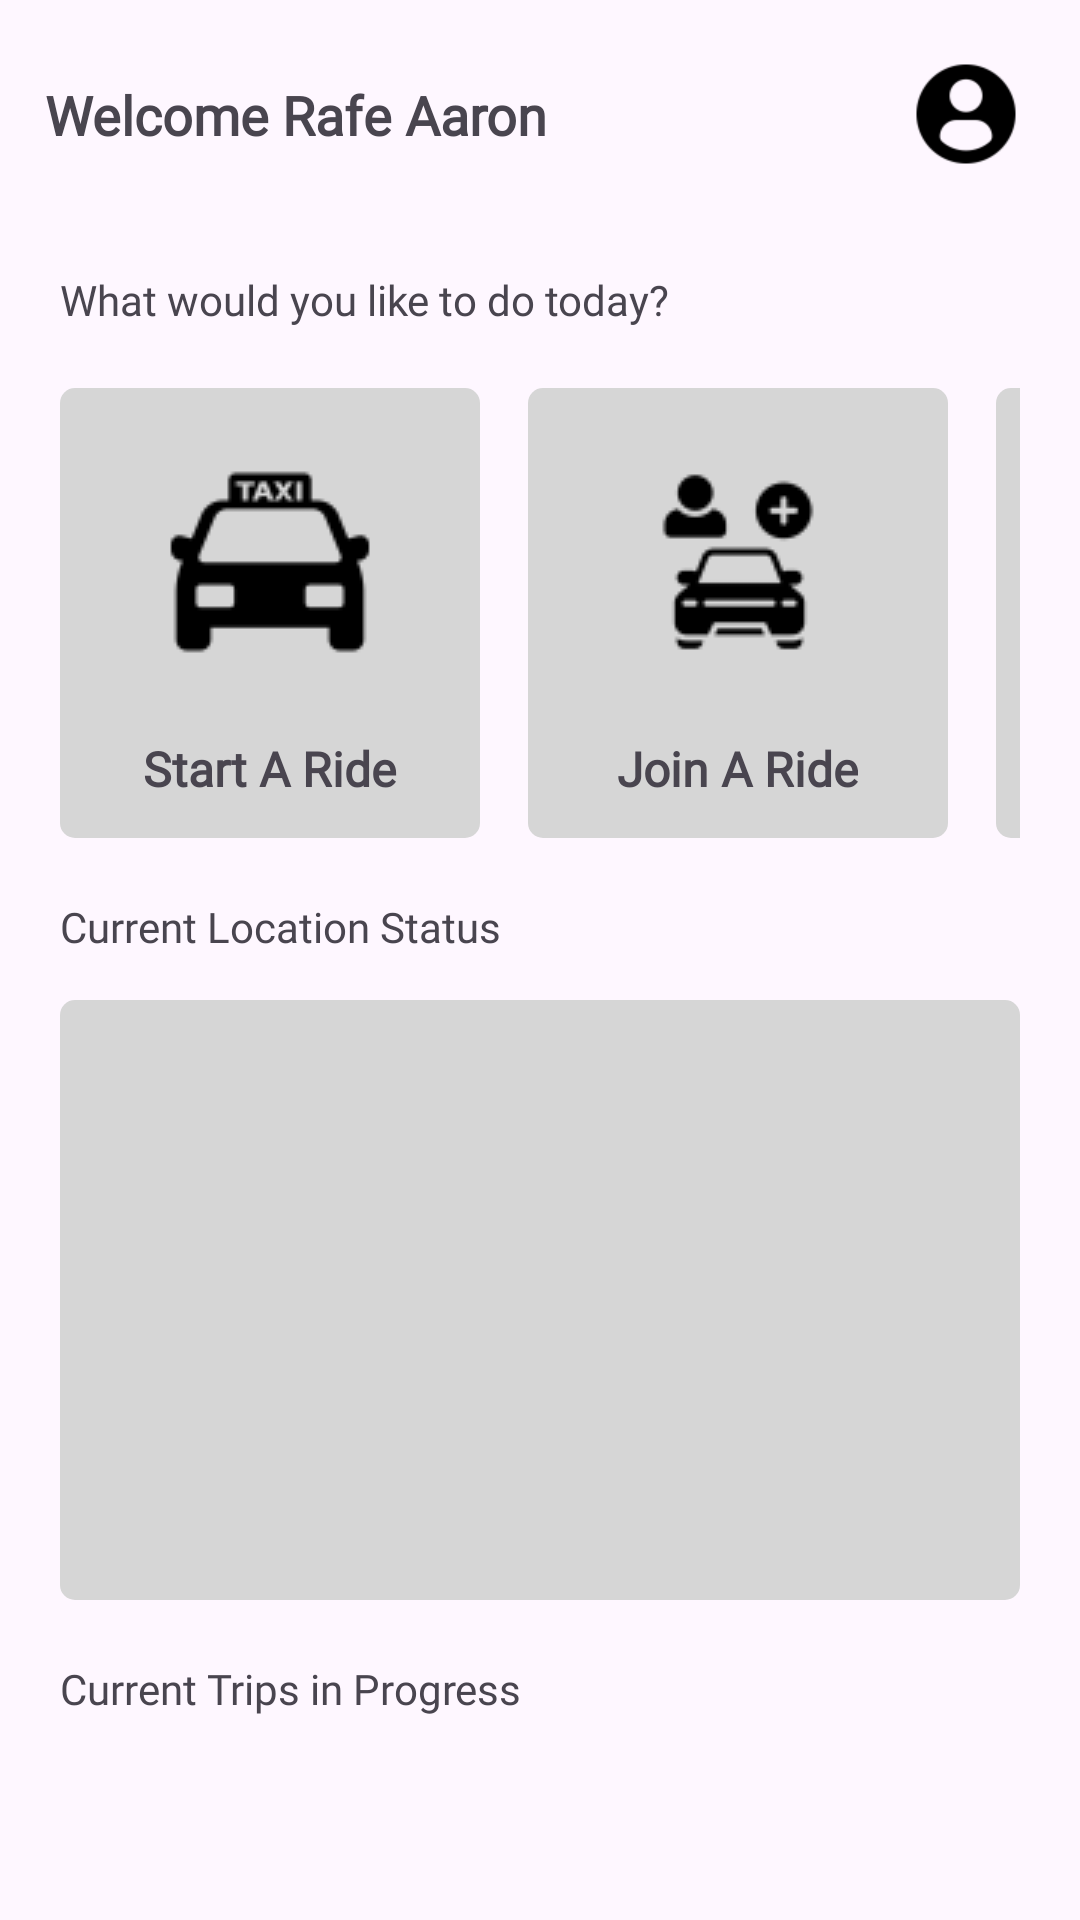

Reconstruct the res/layout file that produces this screen, plus the resources it refers to.
<!-- AndroidManifest.xml: application theme Theme.TagAlong -->
<!-- res/layout/fragment_home.xml -->
<?xml version="1.0" encoding="utf-8"?>
<androidx.constraintlayout.widget.ConstraintLayout xmlns:android="http://schemas.android.com/apk/res/android"
    xmlns:tools="http://schemas.android.com/tools"
    android:layout_width="match_parent"
    android:layout_height="wrap_content"
    xmlns:app="http://schemas.android.com/apk/res-auto"
    tools:context=".Fragments.HomeFragment">

    <ImageView
        android:layout_width="36dp"
        android:layout_height="36dp"

        android:id="@+id/profilePictureButton"

        app:layout_constraintRight_toRightOf="parent"
        app:layout_constraintTop_toTopOf="parent"

        android:layout_marginTop="20dp"
        android:layout_marginRight="20dp"

        android:src="@drawable/ic_profile_icon"
        app:tint="@color/black"

        android:clickable="true"
        android:onClick="clickedProfileButton"
        />

    <TextView
        android:layout_width="wrap_content"
        android:layout_height="wrap_content"

        android:id="@+id/welcomeHeading"

        app:layout_constraintLeft_toLeftOf="parent"
        app:layout_constraintTop_toTopOf="@id/profilePictureButton"
        app:layout_constraintBottom_toBottomOf="@id/profilePictureButton"

        android:layout_marginLeft="15dp"


        android:text="Welcome Rafe Aaron"
        android:fontFamily="@font/sfprodisplayregular"
        android:textSize="18sp"
        android:textFontWeight="600"

        />

    <ScrollView
        android:layout_width="match_parent"
        android:layout_height="wrap_content"

        android:layout_marginTop="20dp"
        android:scrollbars="none"

        android:id="@+id/scrollViewHomeContent"

        app:layout_constraintTop_toBottomOf="@id/welcomeHeading"
        app:layout_constraintRight_toRightOf="@id/profilePictureButton"
        app:layout_constraintLeft_toLeftOf="@id/welcomeHeading"

        android:layout_marginRight="20dp"
        android:layout_marginLeft="20dp"
        >

        <LinearLayout
            android:layout_width="match_parent"
            android:layout_height="wrap_content"

            android:orientation="vertical">

            <TextView
                android:layout_width="wrap_content"
                android:layout_height="wrap_content"

                android:id="@+id/optionsToDoTodayHeading"

                app:layout_constraintLeft_toLeftOf="parent"
                app:layout_constraintTop_toBottomOf="parent"

                android:layout_marginTop="20dp"
                android:text="What would you like to do today?"
                android:textSize="14sp"
                android:textFontWeight="400"
                android:fontFamily="@font/sfprodisplayregular"

                />

            <HorizontalScrollView
                android:layout_width="match_parent"
                android:layout_height="150dp"


                android:id="@+id/optionsToDoToday"
                android:scrollbars="none"

                app:layout_constraintLeft_toLeftOf="@id/optionsToDoTodayHeading"
                app:layout_constraintTop_toBottomOf="@id/optionsToDoTodayHeading"
                app:layout_constraintRight_toRightOf="parent"

                android:layout_marginTop="20dp">

                <LinearLayout
                    android:layout_width="wrap_content"
                    android:layout_height="wrap_content"
                    android:orientation="horizontal">

                <LinearLayout
                    android:layout_width="140dp"
                    android:layout_height="150dp"

                    android:id="@+id/startARide"
                    android:gravity="center"

                    android:background="@drawable/options_layout"
                    android:orientation="vertical"

                    android:onClick="goToStartARide"
                    >

                    <ImageView
                        android:layout_width="72dp"
                        android:layout_height="72dp"

                        android:src="@drawable/ic_start_a_ride"
                        app:tint="@color/black"
                        android:layout_marginTop="22dp"
                        />

                    <TextView
                        android:layout_width="wrap_content"
                        android:layout_height="wrap_content"

                        android:text="Start A Ride"
                        android:fontFamily="@font/sfprodisplayregular"
                        android:textSize="16sp"
                        android:textFontWeight="600"

                        android:layout_marginTop="22dp"
                        android:layout_marginBottom="12dp"
                        />

                </LinearLayout>

                <LinearLayout
                    android:layout_width="140dp"
                    android:layout_height="150dp"

                    android:id="@+id/joinARide"
                    android:gravity="center"

                    android:background="@drawable/options_layout"
                    android:orientation="vertical"
                    android:layout_marginLeft="16dp"

                    android:onClick="goToJoinARide"

                    >

                    <ImageView
                        android:layout_width="72dp"
                        android:layout_height="72dp"

                        android:src="@drawable/ic_join_a_ride"
                        app:tint="@color/black"
                        android:layout_marginTop="22dp"
                        />

                    <TextView
                        android:layout_width="wrap_content"
                        android:layout_height="wrap_content"

                        android:text="Join A Ride"
                        android:fontFamily="@font/sfprodisplayregular"
                        android:textSize="16sp"
                        android:textFontWeight="600"

                        android:layout_marginTop="22dp"
                        android:layout_marginBottom="12dp"
                        />

                </LinearLayout>

                <LinearLayout
                    android:layout_width="140dp"
                    android:layout_height="150dp"
                    android:onClick="goToBookARide"

                    android:layout_marginLeft="16dp"

                    android:id="@+id/bookARide"
                    android:gravity="center"

                    android:background="@drawable/options_layout"
                    android:orientation="vertical"
                    >

                    <ImageView
                        android:layout_width="72dp"
                        android:layout_height="72dp"

                        android:src="@drawable/ic_booking_icon"
                        app:tint="@color/black"
                        android:layout_marginTop="22dp"
                        />

                    <TextView
                        android:layout_width="wrap_content"
                        android:layout_height="wrap_content"

                        android:text="Book A Ride"
                        android:fontFamily="@font/sfprodisplayregular"
                        android:textSize="16sp"
                        android:textFontWeight="600"

                        android:layout_marginTop="22dp"
                        android:layout_marginBottom="12dp"
                        />

                </LinearLayout>

                </LinearLayout>

            </HorizontalScrollView>

            <TextView
                android:layout_width="wrap_content"
                android:layout_height="wrap_content"

                android:id="@+id/currentLocationHeading"

                app:layout_constraintLeft_toLeftOf="@id/optionsToDoToday"
                app:layout_constraintTop_toBottomOf="@id/optionsToDoToday"

                android:layout_marginTop="20dp"
                android:text="Current Location Status"
                android:fontFamily="@font/sfprodisplayregular"
                android:textFontWeight="400"
                android:textSize="14sp"

                />

            <LinearLayout
                android:layout_width="match_parent"
                android:layout_height="200dp"

                android:layout_marginTop="15dp"

                app:layout_constraintLeft_toLeftOf="@id/currentLocationHeading"
                app:layout_constraintTop_toBottomOf="@id/currentLocationHeading"
                app:layout_constraintRight_toRightOf="parent"

                android:background="@drawable/options_layout"
                />

            <TextView
                android:layout_width="wrap_content"
                android:layout_height="wrap_content"

                android:id="@+id/currentTripsInProgressHeading"

                android:layout_marginTop="20dp"
                android:text="Current Trips in Progress"
                android:fontFamily="@font/sfprodisplayregular"
                android:textFontWeight="400"
                android:textSize="14sp"

                />

            <androidx.recyclerview.widget.RecyclerView
                android:layout_width="match_parent"
                android:layout_height="wrap_content"
                android:layout_marginTop="10dp"

                android:id="@+id/currentTripsInProgressList"
                android:layout_marginBottom="70dp"
                />


        </LinearLayout>


    </ScrollView>


</androidx.constraintlayout.widget.ConstraintLayout>
<!-- resources referenced by this layout -->
<resources>
  <!-- drawable ic_booking_icon: png bitmap (drawable-hdpi, 419 bytes) -->
  <!-- drawable ic_join_a_ride: png bitmap (drawable-hdpi, 770 bytes) -->
  <!-- drawable ic_profile_icon: png bitmap (drawable-hdpi, 640 bytes) -->
  <!-- drawable ic_start_a_ride: png bitmap (drawable-hdpi, 694 bytes) -->
  <!-- drawable options_layout (drawable) -->
  <?xml version="1.0" encoding="utf-8"?>
  <shape xmlns:android="http://schemas.android.com/apk/res/android">
  
      <solid android:color="#D6D6D6"/>
      <corners android:radius="5dp"/>
  </shape>
  <style name="Theme.TagAlong" parent="Base.Theme.TagAlong" />
  <style name="Base.Theme.TagAlong" parent="Theme.Material3.DayNight.NoActionBar">
          
          
      </style>
  <!-- not gathered from this repository: default colours our renderer supplied (Android Studio template values) -->
  <color name="black">#FF000000</color>
</resources>
